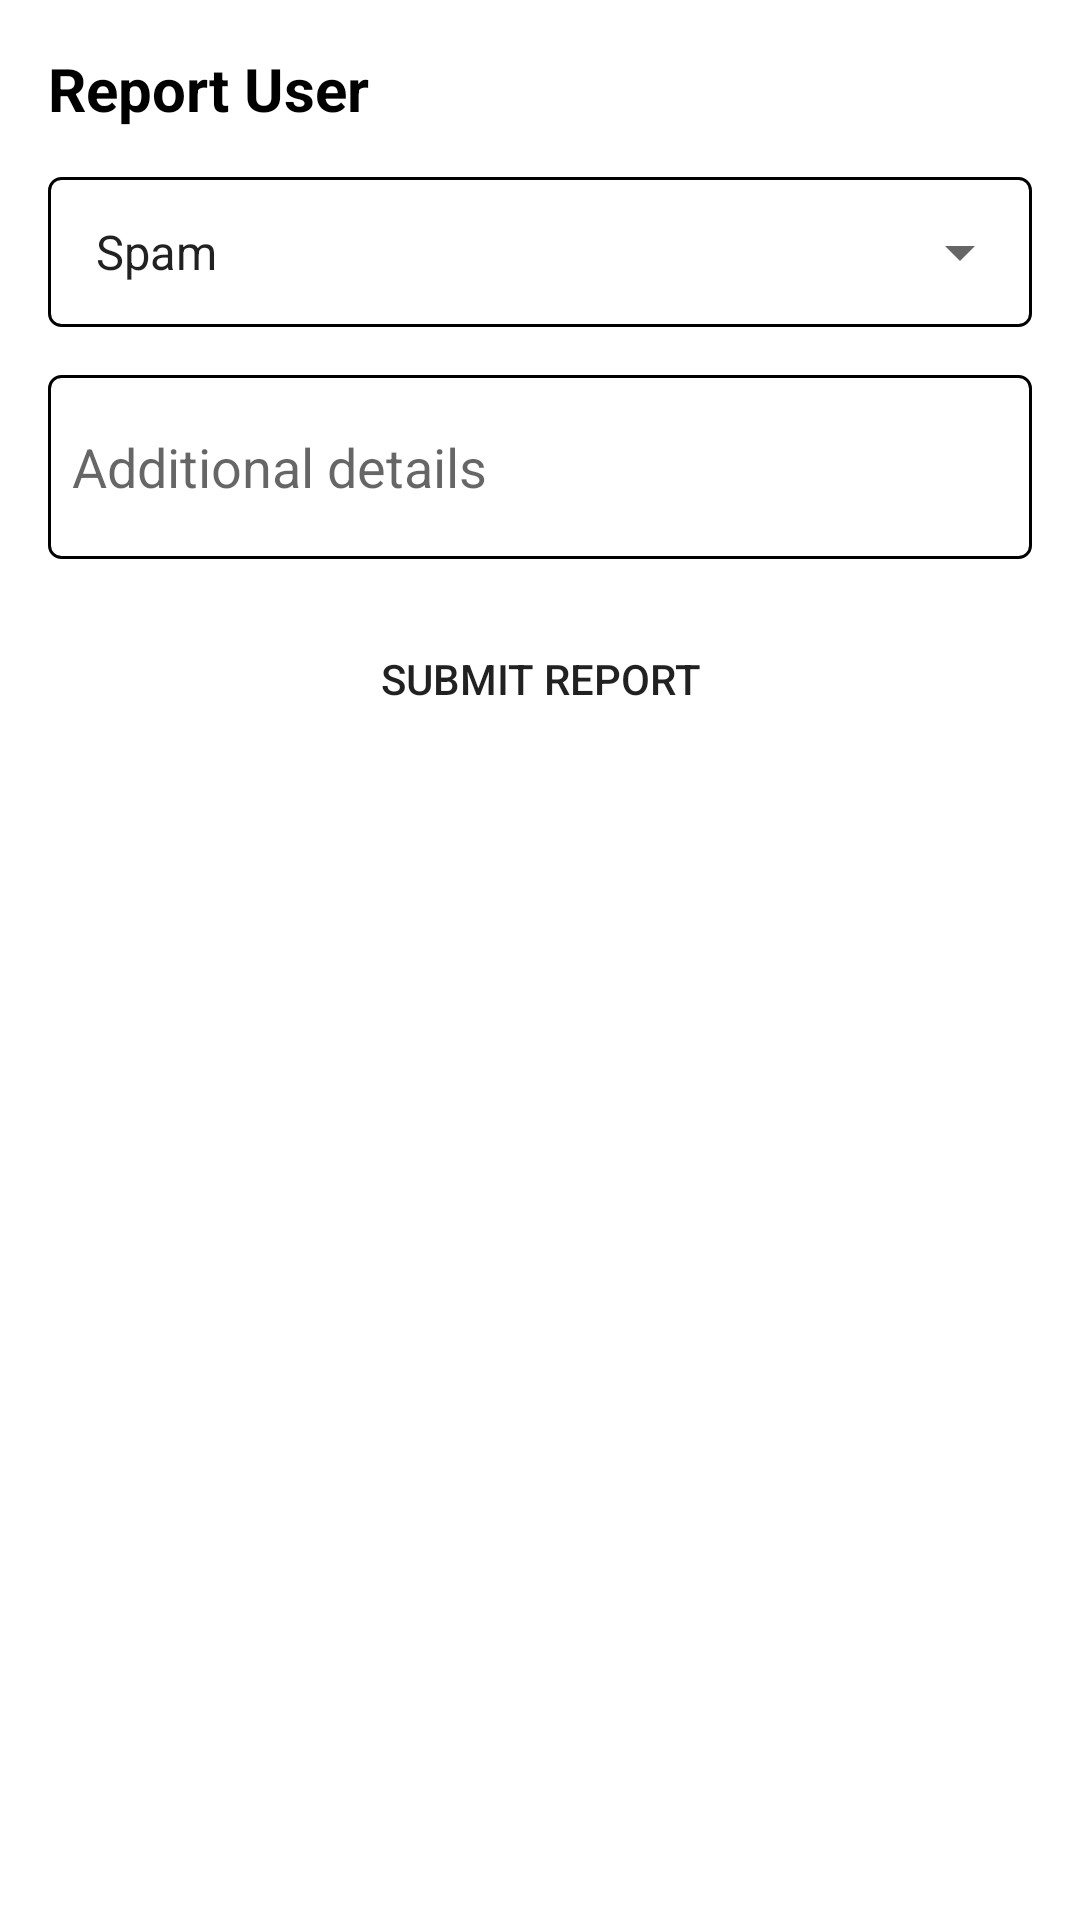

Android layout source for this screen:
<!-- AndroidManifest.xml: application theme Theme.CoShop -->
<!-- res/layout/dialog_report_user.xml -->
<LinearLayout xmlns:android="http://schemas.android.com/apk/res/android"
    android:layout_width="match_parent"
    android:layout_height="match_parent"
    android:orientation="vertical"
    android:padding="16dp">

    <TextView
        android:layout_width="match_parent"
        android:layout_height="wrap_content"
        android:text="Report User"
        android:textColor="@color/black"
        android:textSize="20sp"
        android:textStyle="bold" />

    <LinearLayout
        android:layout_width="match_parent"
        android:layout_height="wrap_content"
        android:layout_marginTop="16dp"
        android:orientation="horizontal"
        android:background="@drawable/border">

        <Spinner
            android:id="@+id/reportReasonSpinner"
            android:layout_width="0dp"
            android:layout_height="50dp"
            android:layout_weight="1"
            android:entries="@array/report_reasons"
            android:padding="8dp" />
    </LinearLayout>

    <LinearLayout
        android:id="@+id/reportDetailsContainer"
        android:layout_width="match_parent"
        android:layout_height="wrap_content"
        android:layout_marginTop="16dp"
        android:orientation="horizontal"
        android:background="@drawable/border">

        <EditText
            android:id="@+id/reportDetailsEditText"
            android:layout_width="0dp"
            android:layout_height="wrap_content"
            android:layout_weight="1"
            android:hint="Additional details"
            android:background="@android:color/transparent"
            android:inputType="textMultiLine"
            android:minLines="2"
            android:padding="8dp" />

        <ImageView
            android:id="@+id/clearReportDetailsIcon"
            android:layout_width="wrap_content"
            android:layout_height="match_parent"
            android:src="@drawable/ic_clear"
            android:contentDescription="Clear Icon"
            android:visibility="gone"
            android:clickable="true"
            android:focusable="true"
            android:padding="8dp" />
    </LinearLayout>

    <TextView
        android:id="@+id/errorTextView"
        android:layout_width="match_parent"
        android:layout_height="wrap_content"
        android:text="Please provide additional details"
        android:textColor="@android:color/holo_red_dark"
        android:textSize="12sp"
        android:visibility="gone" />

    <Button
        android:id="@+id/submitReportButton"
        android:layout_width="match_parent"
        android:layout_height="wrap_content"
        android:background="@drawable/bg_selected_consumer"
        android:layout_gravity="center"
        android:layout_marginTop="16dp"
        android:text="Submit Report" />
</LinearLayout>
<!-- resources referenced by this layout -->
<resources>
  <string-array name="report_reasons">
          <item>Spam</item>
          <item>Inappropriate Content</item>
          <item>Harassment</item>
          <item>Other</item>
      </string-array>
  <color name="black">#FF000000</color>
  <!-- drawable bg_selected_consumer (drawable) -->
  <?xml version="1.0" encoding="utf-8"?>
  <shape xmlns:android="http://schemas.android.com/apk/res/android">
      <solid android:color="@color/consumerPrimary" />
      <corners android:radius="25dp" />
  </shape>
  <!-- drawable border (drawable) -->
  <?xml version="1.0" encoding="utf-8"?>
  <shape xmlns:android="http://schemas.android.com/apk/res/android">
      <solid android:color="#FFFFFF"/> 
      <stroke
          android:width="1dp"
          android:color="#000000"/> 
      <corners android:radius="4dp"/> 
  </shape>
  <style name="Theme.CoShop" parent="Theme.MaterialComponents.Light.DarkActionBar">
          
          <item name="colorPrimary">@color/consumerPrimary</item>
          <item name="colorPrimaryVariant">@color/consumerPrimaryDark</item>
          <item name="colorOnPrimary">@color/white</item>
          <item name="android:layoutDirection">ltr</item>
          
          <item name="colorSecondary">@color/consumerPrimary</item>
          <item name="colorSecondaryVariant">@color/consumerPrimaryDark</item>
          <item name="colorOnSecondary">@color/white</item>
          <item name="android:statusBarColor">@color/consumerPrimary</item> 
          <item name="android:windowLightStatusBar">true</item> 
      </style>
  <color name="white">#FFFFFFFF</color>
</resources>
